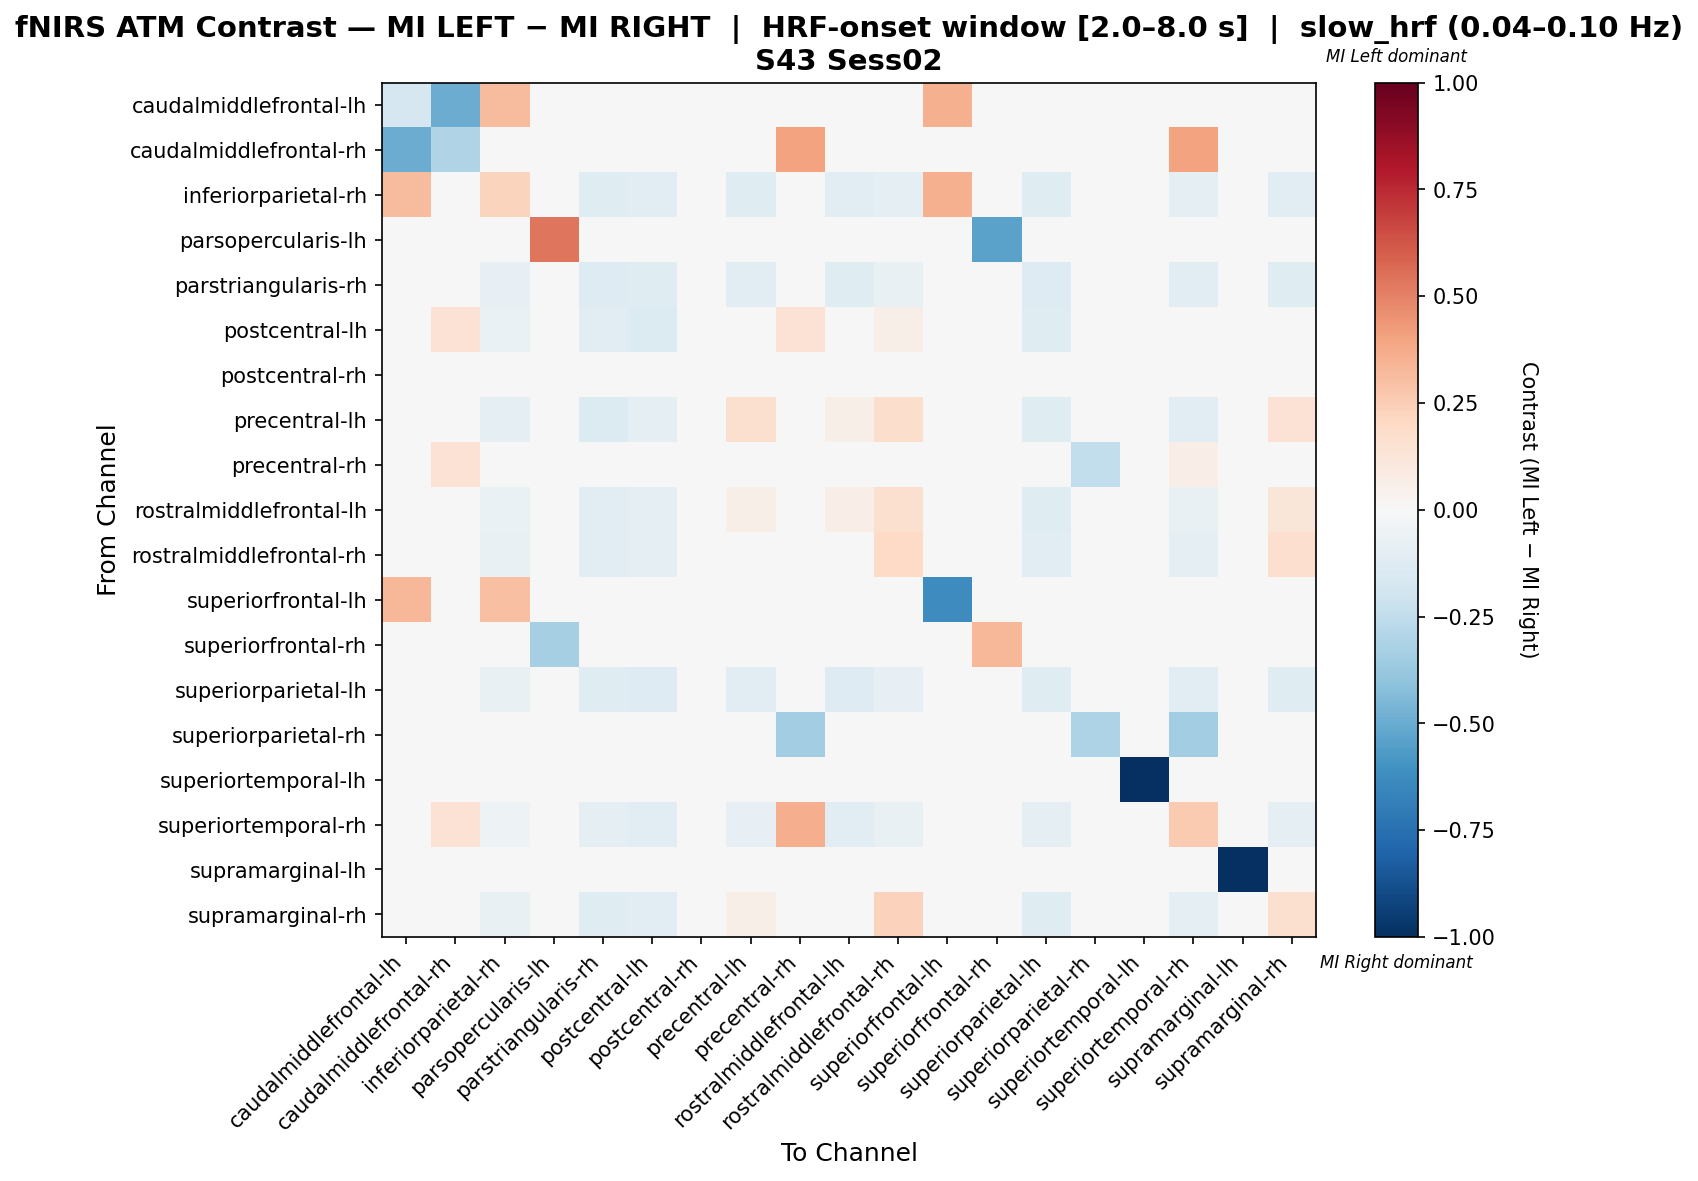

The data file committed next to this chart (first rows):
, caudalmiddlefrontal-lh, caudalmiddlefrontal-rh, inferiorparietal-rh, parsopercularis-lh, parstriangularis-rh, postcentral-lh, postcentral-rh, precentral-lh, precentral-rh, rostralmiddlefrontal-lh, rostralmiddlefrontal-rh, superiorfrontal-lh, superiorfrontal-rh, superiorparietal-lh, superiorparietal-rh, superiortemporal-lh, superiortemporal-rh, supramarginal-lh, supramarginal-rh
caudalmiddlefrontal-lh, -0.1667, -0.5, 0.3148, 0.0, 0.0, 0.0, 0.0, 0.0, 0.0, 0.0, 0.0, 0.3519, 0.0, 0.0, 0.0, 0.0, 0.0, 0.0, 0.0
caudalmiddlefrontal-rh, -0.5, -0.3, 0.0, 0.0, 0.0, 0.0, 0.0, 0.0, 0.4, 0.0, 0.0, 0.0, 0.0, 0.0, 0.0, 0.0, 0.4, 0.0, 0.0
inferiorparietal-rh, 0.3125, 0.0, 0.2204, 0.0, -0.121, -0.1129, 0.0, -0.121, 0.0, -0.1129, -0.08871, 0.3542, 0.0, -0.121, 0.0, 0.0, -0.09677, 0.0, -0.1129
parsopercularis-lh, 0.0, 0.0, 0.0, 0.5333, 0.0, 0.0, 0.0, 0.0, 0.0, 0.0, 0.0, 0.0, -0.5333, 0.0, 0.0, 0.0, 0.0, 0.0, 0.0
parstriangularis-rh, 0.0, 0.0, -0.08242, 0.0, -0.1264, -0.1209, 0.0, -0.1154, 0.0, -0.1209, -0.07692, 0.0, 0.0, -0.1264, 0.0, 0.0, -0.1099, 0.0, -0.1209
postcentral-lh, 0.0, 0.1429, -0.06977, 0.0, -0.1163, -0.1337, 0.0, 0.03821, 0.1429, 0.009136, 0.06146, 0.0, 0.0, -0.1221, 0.0, 0.0, 0.02658, 0.0, 0.02076
postcentral-rh, 0.0, 0.0, 0.0, 0.0, 0.0, 0.0, 0.0, 0.0, 0.0, 0.0, 0.0, 0.0, 0.0, 0.0, 0.0, 0.0, 0.0, 0.0, 0.0
precentral-lh, 0.0, 0.0, -0.08671, 0.0, -0.1329, -0.08704, 0.0, 0.1585, 0.0, 0.05582, 0.1762, 0.0, 0.0, -0.1214, 0.0, 0.0, -0.104, 0.0, 0.1415
precentral-rh, 0.0, 0.1429, 0.0, 0.0, 0.0, 0.0, 0.0, 0.0, 0.03968, 0.0, 0.0, 0.0, 0.0, 0.0, -0.25, 0.0, 0.06746, 0.0, 0.0
rostralmiddlefrontal-lh, 0.0, 0.04, -0.06977, 0.0, -0.1163, -0.09372, 0.0, 0.05535, 0.04, 0.06628, 0.1586, 0.0, 0.0, -0.1221, 0.0, 0.0, -0.07628, 0.0, 0.1179
rostralmiddlefrontal-rh, 0.0, 0.02381, -0.075, 0.0, -0.1167, -0.09286, 0.0, 0.05, 0.02381, 0.02619, 0.2012, 0.0, 0.0, -0.1167, 0.0, 0.0, -0.09286, 0.0, 0.169
superiorfrontal-lh, 0.3333, 0.0, 0.2982, 0.0, 0.0, 0.0, 0.0, 0.0, 0.0, 0.0, 0.0, -0.6316, 0.0, 0.0, 0.0, 0.0, 0.0, 0.0, 0.0
superiorfrontal-rh, 0.0, 0.0, 0.0, -0.3333, 0.0, 0.0, 0.0, 0.0, 0.0, 0.0, 0.0, 0.0, 0.3333, 0.0, 0.0, 0.0, 0.0, 0.0, 0.0
superiorparietal-lh, 0.0, 0.0, -0.07345, 0.0, -0.1186, -0.1299, 0.0, -0.1073, 0.0, -0.1299, -0.0791, 0.0, 0.0, -0.1243, 0.0, 0.0, -0.113, 0.0, -0.1243
superiorparietal-rh, 0.0, 0.0, 0.0, 0.0, 0.0, 0.0, 0.0, 0.0, -0.3462, 0.0, 0.0, 0.0, 0.0, 0.0, -0.3077, 0.0, -0.3462, 0.0, 0.0
superiortemporal-lh, 0.0, 0.0, 0.0, 0.0, 0.0, 0.0, 0.0, 0.0, 0.0, 0.0, 0.0, 0.0, 0.0, 0.0, 0.0, -1.0, 0.0, 0.0, 0.0
superiortemporal-rh, 0.0, 0.1429, -0.05291, 0.0, -0.09524, -0.1058, 0.0, -0.08466, 0.3598, -0.1058, -0.07407, 0.0, 0.0, -0.1005, -0.04762, 0.0, 0.2646, 0.0, -0.1005
supramarginal-lh, 0.0, 0.0, 0.0, 0.0, 0.0, 0.0, 0.0, 0.0, 0.0, 0.0, 0.0, 0.0, 0.0, 0.0, 0.0, 0.0, 0.0, -1.0, 0.0
supramarginal-rh, 0.0, 0.02381, -0.07059, 0.0, -0.1176, -0.1056, 0.0, 0.06078, 0.02381, 0.01345, 0.2272, 0.0, 0.0, -0.1235, 0.0, 0.0, -0.09384, 0.0, 0.1622
